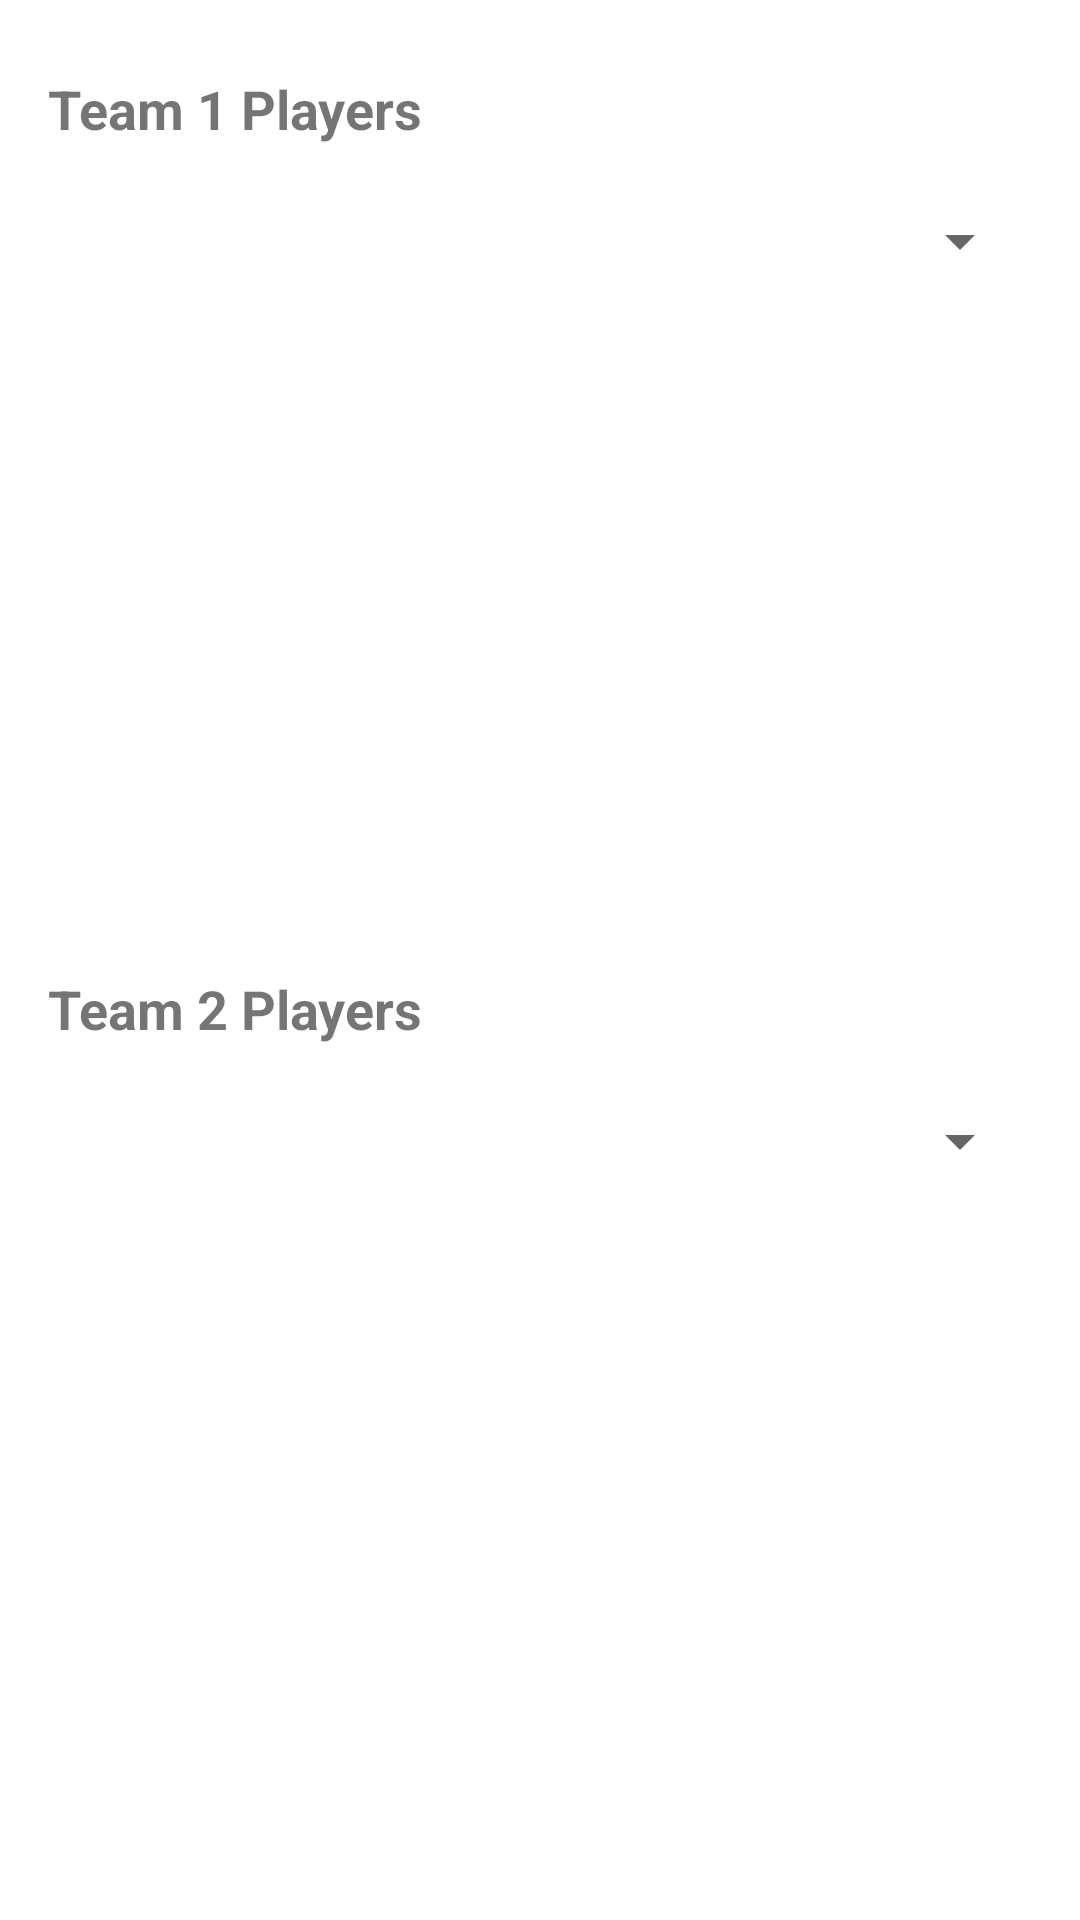

This screen was rendered from an Android layout file. Write that file and the resources it references.
<!-- AndroidManifest.xml: application theme Theme.FoorballApp -->
<!-- res/layout/activity_player_list.xml -->
<?xml version="1.0" encoding="utf-8"?>
<LinearLayout xmlns:android="http://schemas.android.com/apk/res/android"
    xmlns:tools="http://schemas.android.com/tools"
    android:id="@+id/activity_player_list"
    android:layout_width="match_parent"
    android:layout_height="match_parent"
    android:orientation="vertical"
    android:padding="16dp">

    <TextView
        android:id="@+id/team1Label"
        android:layout_width="wrap_content"
        android:layout_height="wrap_content"
        android:text="Team 1 Players"
        android:textSize="18sp"
        android:textStyle="bold"
        android:layout_marginBottom="8dp"
        android:layout_marginTop="8dp"/>

    <Spinner
        android:id="@+id/spinnerTeam1"
        android:layout_width="match_parent"
        android:layout_height="wrap_content"
        android:layout_marginBottom="16dp"
        android:contentDescription="Select players for Team 1"
        android:minHeight="48dp" />

    <androidx.recyclerview.widget.RecyclerView
        android:id="@+id/recyclerViewTeam1"
        android:layout_width="match_parent"
        android:layout_height="0dp"
        android:layout_weight="1"
        android:layout_marginBottom="16dp"/>

    <TextView
        android:id="@+id/team2Label"
        android:layout_width="wrap_content"
        android:layout_height="wrap_content"
        android:text="Team 2 Players"
        android:textSize="18sp"
        android:textStyle="bold"
        android:layout_marginBottom="8dp" />

    <Spinner
        android:id="@+id/spinnerTeam2"
        android:layout_width="match_parent"
        android:layout_height="wrap_content"
        android:layout_marginBottom="16dp"
        android:contentDescription="Select players for Team 2"
        android:minHeight="48dp" />

    <androidx.recyclerview.widget.RecyclerView
        android:id="@+id/recyclerViewTeam2"
        android:layout_width="match_parent"
        android:layout_height="0dp"
        android:layout_weight="1"
        android:layout_marginBottom="16dp"/>

</LinearLayout>
<!-- resources referenced by this layout -->
<resources>
  <style name="Theme.FoorballApp" parent="Theme.MaterialComponents.DayNight.DarkActionBar">
          
          <item name="colorPrimary">@color/purple_500</item>
          <item name="colorPrimaryVariant">@color/purple_700</item>
          <item name="colorOnPrimary">@color/white</item>
          
          <item name="colorSecondary">@color/teal_200</item>
          <item name="colorSecondaryVariant">@color/teal_700</item>
          <item name="colorOnSecondary">@color/black</item>
          
          <item name="android:statusBarColor">?attr/colorPrimaryVariant</item>
          
      </style>
  <color name="purple_500">#FF6200EE</color>
  <color name="purple_700">#FF3700B3</color>
  <color name="white">#FFFFFFFF</color>
  <color name="teal_200">#FF03DAC5</color>
  <color name="teal_700">#FF018786</color>
  <color name="black">#FF000000</color>
</resources>
